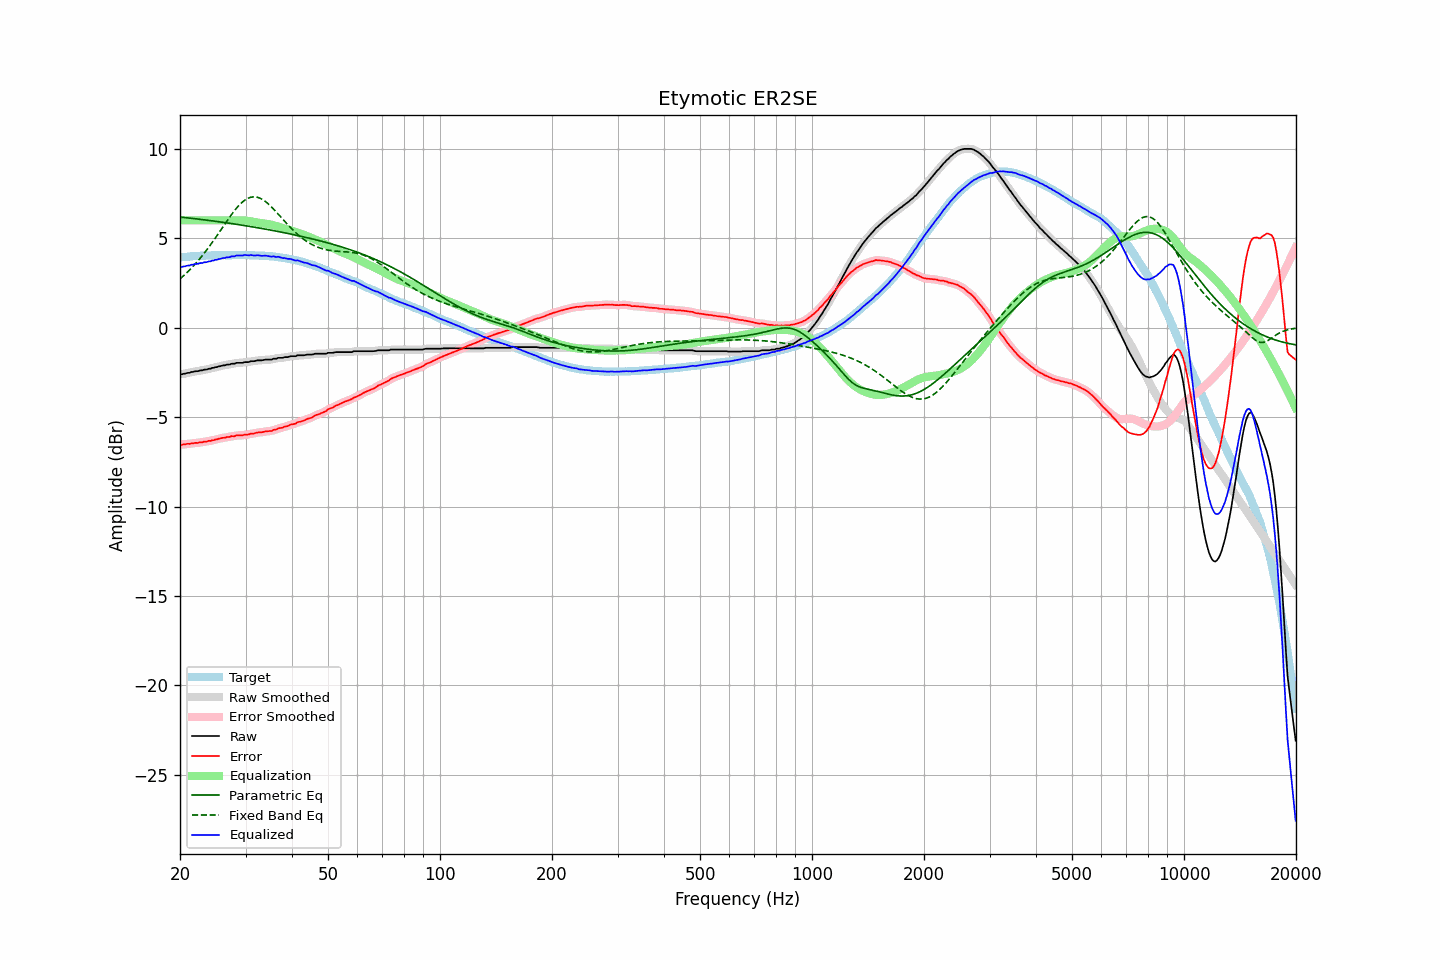

Source data for this figure (header and first rows):
frequency, raw, error, smoothed, error_smoothed, equalization, parametric_eq, fixed_band_eq, equalized_raw, equalized_smoothed, target
20.00, -2.60, -6.52, -2.61, -6.53, 6.00, 6.18, 2.72, 3.40, 3.39, 3.93
20.20, -2.62, -6.55, -2.60, -6.53, 6.00, 6.17, 2.80, 3.38, 3.40, 3.93
20.40, -2.58, -6.52, -2.58, -6.53, 6.00, 6.16, 2.88, 3.42, 3.42, 3.94
20.61, -2.58, -6.53, -2.57, -6.52, 6.00, 6.15, 2.96, 3.42, 3.43, 3.95
20.81, -2.55, -6.50, -2.55, -6.51, 6.00, 6.14, 3.05, 3.45, 3.45, 3.95
21.02, -2.53, -6.49, -2.53, -6.50, 6.00, 6.13, 3.14, 3.47, 3.47, 3.96
21.23, -2.53, -6.50, -2.51, -6.49, 6.00, 6.12, 3.22, 3.47, 3.49, 3.97
21.44, -2.48, -6.47, -2.49, -6.48, 6.00, 6.11, 3.32, 3.52, 3.51, 3.99
21.66, -2.48, -6.47, -2.47, -6.46, 6.00, 6.10, 3.41, 3.52, 3.53, 3.99
21.87, -2.45, -6.45, -2.45, -6.45, 6.00, 6.09, 3.51, 3.55, 3.55, 4.00
22.09, -2.44, -6.44, -2.44, -6.45, 6.00, 6.08, 3.61, 3.56, 3.56, 4.00
22.31, -2.44, -6.45, -2.42, -6.43, 6.00, 6.07, 3.71, 3.56, 3.58, 4.01
22.54, -2.41, -6.42, -2.41, -6.43, 6.00, 6.06, 3.82, 3.59, 3.59, 4.01
22.76, -2.39, -6.41, -2.39, -6.41, 6.00, 6.05, 3.93, 3.61, 3.61, 4.02
22.99, -2.39, -6.41, -2.37, -6.39, 6.00, 6.04, 4.04, 3.61, 3.63, 4.02
23.22, -2.35, -6.37, -2.36, -6.38, 6.00, 6.03, 4.15, 3.65, 3.64, 4.02
23.45, -2.35, -6.38, -2.34, -6.36, 6.00, 6.02, 4.27, 3.65, 3.66, 4.03
23.69, -2.33, -6.35, -2.32, -6.35, 6.00, 6.00, 4.39, 3.67, 3.68, 4.03
23.92, -2.30, -6.32, -2.31, -6.34, 6.00, 5.99, 4.51, 3.70, 3.69, 4.03
24.16, -2.30, -6.33, -2.28, -6.32, 6.00, 5.98, 4.63, 3.70, 3.72, 4.04
24.40, -2.25, -6.29, -2.26, -6.30, 6.00, 5.97, 4.76, 3.75, 3.74, 4.05
24.65, -2.25, -6.29, -2.24, -6.29, 6.00, 5.96, 4.88, 3.75, 3.76, 4.04
24.89, -2.21, -6.25, -2.21, -6.26, 6.00, 5.95, 5.01, 3.79, 3.79, 4.04
25.14, -2.21, -6.25, -2.20, -6.24, 6.00, 5.93, 5.14, 3.79, 3.80, 4.04
25.39, -2.17, -6.21, -2.17, -6.22, 6.00, 5.92, 5.27, 3.83, 3.83, 4.04
25.65, -2.16, -6.20, -2.15, -6.19, 6.00, 5.91, 5.41, 3.84, 3.85, 4.04
25.91, -2.13, -6.17, -2.13, -6.18, 6.00, 5.90, 5.54, 3.87, 3.87, 4.04
26.16, -2.11, -6.16, -2.11, -6.16, 6.00, 5.88, 5.67, 3.89, 3.89, 4.05
26.43, -2.11, -6.16, -2.09, -6.14, 6.00, 5.87, 5.81, 3.89, 3.91, 4.05
26.69, -2.07, -6.12, -2.08, -6.13, 6.00, 5.86, 5.94, 3.93, 3.92, 4.05
26.96, -2.07, -6.11, -2.06, -6.11, 6.00, 5.85, 6.07, 3.93, 3.94, 4.05
27.23, -2.06, -6.10, -2.04, -6.09, 6.00, 5.83, 6.19, 3.94, 3.96, 4.05
27.50, -2.02, -6.06, -2.04, -6.08, 6.00, 5.82, 6.32, 3.98, 3.96, 4.04
27.77, -2.02, -6.07, -2.02, -6.07, 6.00, 5.81, 6.44, 3.98, 3.98, 4.05
28.05, -2.02, -6.07, -2.00, -6.05, 6.00, 5.79, 6.55, 3.98, 4.00, 4.05
28.33, -1.97, -6.02, -1.98, -6.04, 6.00, 5.78, 6.66, 4.04, 4.02, 4.05
28.62, -1.97, -6.02, -1.97, -6.02, 6.00, 5.76, 6.77, 4.04, 4.03, 4.05
28.90, -1.97, -6.03, -1.97, -6.02, 6.00, 5.75, 6.86, 4.04, 4.04, 4.06
29.19, -1.97, -6.02, -1.97, -6.02, 6.00, 5.74, 6.96, 4.03, 4.04, 4.06
29.48, -1.97, -6.02, -1.95, -6.01, 6.00, 5.72, 7.03, 4.03, 4.04, 4.06
29.78, -1.93, -5.98, -1.94, -6.00, 5.99, 5.71, 7.11, 4.06, 4.05, 4.05
30.08, -1.93, -5.99, -1.93, -5.99, 5.98, 5.69, 7.17, 4.06, 4.05, 4.06
30.38, -1.93, -5.98, -1.92, -5.97, 5.97, 5.68, 7.22, 4.04, 4.05, 4.05
30.68, -1.92, -5.97, -1.91, -5.96, 5.96, 5.66, 7.26, 4.04, 4.05, 4.05
30.99, -1.88, -5.92, -1.89, -5.94, 5.94, 5.65, 7.29, 4.06, 4.05, 4.05
31.30, -1.88, -5.92, -1.88, -5.92, 5.92, 5.63, 7.30, 4.05, 4.04, 4.05
31.61, -1.88, -5.92, -1.87, -5.91, 5.91, 5.62, 7.31, 4.03, 4.04, 4.04
31.93, -1.86, -5.89, -1.85, -5.89, 5.89, 5.60, 7.30, 4.04, 4.04, 4.03
32.24, -1.83, -5.87, -1.84, -5.87, 5.88, 5.59, 7.29, 4.05, 4.04, 4.04
32.57, -1.83, -5.85, -1.83, -5.86, 5.86, 5.57, 7.26, 4.04, 4.03, 4.03
32.89, -1.83, -5.85, -1.83, -5.85, 5.85, 5.56, 7.23, 4.02, 4.02, 4.02
33.22, -1.83, -5.85, -1.82, -5.84, 5.84, 5.54, 7.18, 4.01, 4.02, 4.02
33.55, -1.81, -5.83, -1.81, -5.83, 5.83, 5.53, 7.12, 4.02, 4.02, 4.02
33.89, -1.79, -5.80, -1.79, -5.81, 5.82, 5.51, 7.06, 4.03, 4.02, 4.02
34.23, -1.79, -5.79, -1.79, -5.79, 5.80, 5.49, 6.99, 4.02, 4.02, 4.00
34.57, -1.79, -5.79, -1.79, -5.79, 5.79, 5.48, 6.91, 4.00, 4.00, 4.00
34.92, -1.79, -5.78, -1.78, -5.78, 5.77, 5.46, 6.83, 3.98, 3.99, 3.99
35.27, -1.79, -5.78, -1.77, -5.76, 5.75, 5.44, 6.74, 3.96, 3.98, 4.00
35.62, -1.74, -5.71, -1.76, -5.74, 5.73, 5.43, 6.65, 3.99, 3.97, 3.97
35.97, -1.74, -5.71, -1.74, -5.71, 5.70, 5.41, 6.55, 3.97, 3.97, 3.97
... 635 more rows
